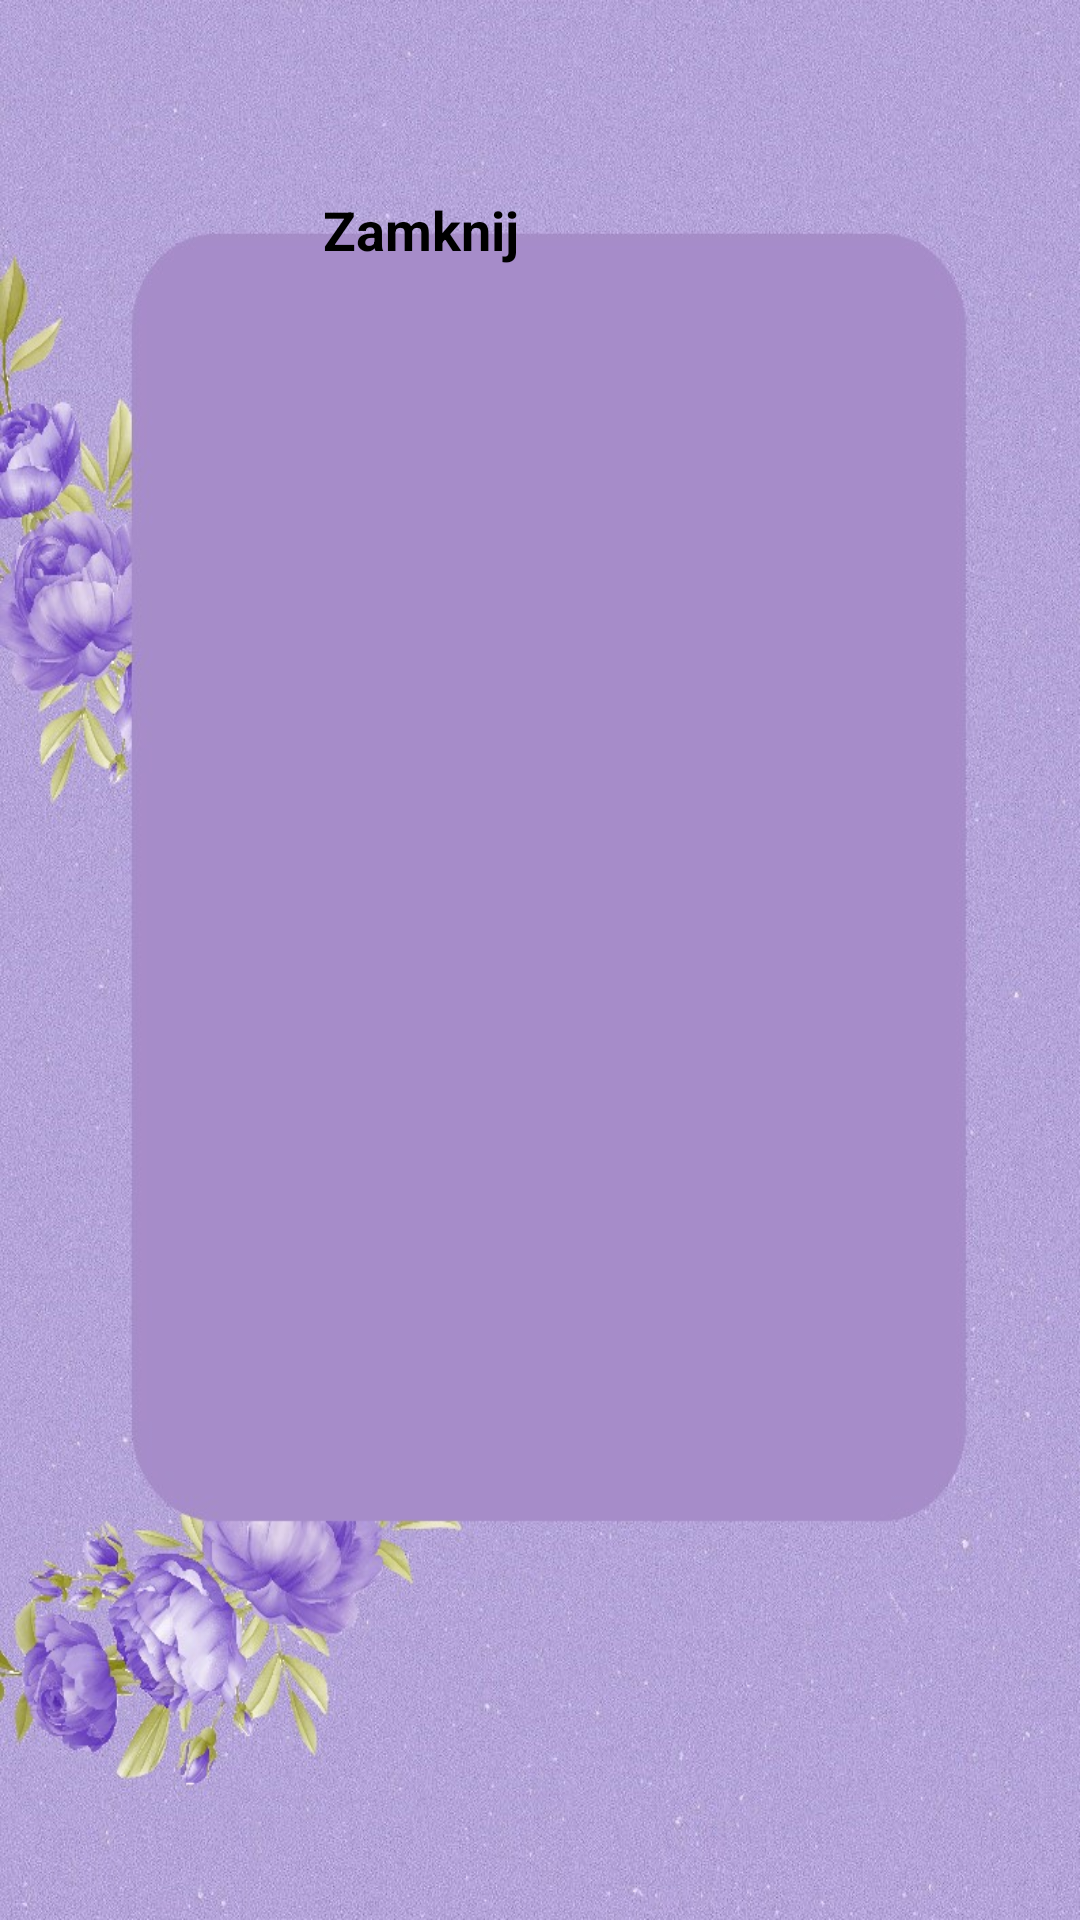

Layout XML and referenced resources for this Android screen:
<!-- AndroidManifest.xml: application theme Theme.PlanerWeselny -->
<!-- res/layout/activity_ustawienia.xml -->
<?xml version="1.0" encoding="utf-8"?>
<androidx.constraintlayout.widget.ConstraintLayout xmlns:android="http://schemas.android.com/apk/res/android"
    xmlns:app="http://schemas.android.com/apk/res-auto"
    xmlns:tools="http://schemas.android.com/tools"
    android:layout_width="match_parent"
    android:layout_height="match_parent"
    android:background="@drawable/tlouniwersalne1"
    tools:context=".UstawieniaActivity">

    <TextView
        android:id="@+id/textView8"
        android:layout_width="wrap_content"
        android:layout_height="wrap_content"
        android:layout_marginStart="185dp"
        android:layout_marginTop="116dp"
        android:layout_marginEnd="184dp"
        android:layout_marginBottom="748dp"
        android:text="Ustawienia"
        android:textColor="@color/black"
        android:textSize="20sp"
        app:layout_constraintBottom_toBottomOf="parent"
        app:layout_constraintEnd_toEndOf="parent"
        app:layout_constraintHorizontal_bias="0.754"
        app:layout_constraintStart_toStartOf="parent"
        app:layout_constraintTop_toTopOf="parent" />

    <TextView
        android:id="@+id/textView9"
        android:layout_width="wrap_content"
        android:layout_height="wrap_content"
        android:layout_marginStart="108dp"
        android:layout_marginTop="74dp"
        android:layout_marginEnd="187dp"
        android:text="Zamknij"
        android:textColor="@color/black"
        android:textSize="18sp"
        android:textStyle="bold"
        app:drawableEndCompat="@drawable/close"
        app:layout_constraintEnd_toEndOf="parent"
        app:layout_constraintHorizontal_bias="1.0"
        app:layout_constraintStart_toStartOf="parent"
        app:layout_constraintTop_toBottomOf="@+id/textView8"
        tools:ignore="MissingConstraints,TextContrastCheck" />

</androidx.constraintlayout.widget.ConstraintLayout>
<!-- resources referenced by this layout -->
<resources>
  <color name="black">#FF000000</color>
  <!-- drawable tlouniwersalne1: jpg bitmap (drawable, 805536 bytes) -->
  <style name="Theme.PlanerWeselny" parent="Theme.MaterialComponents.DayNight.NoActionBar">
          
          <item name="colorPrimary">@color/purple_500</item>
          <item name="colorPrimaryVariant">@color/purple_700</item>
          <item name="colorOnPrimary">@color/white</item>
          
          <item name="colorSecondary">@color/teal_200</item>
          <item name="colorSecondaryVariant">@color/teal_700</item>
          <item name="colorOnSecondary">@color/black</item>
          
          <item name="android:statusBarColor">?attr/colorPrimaryVariant</item>
          
      </style>
  <color name="purple_500">#FF6200EE</color>
  <color name="purple_700">#FF3700B3</color>
  <color name="white">#FFFFFFFF</color>
  <color name="teal_200">#FF03DAC5</color>
  <color name="teal_700">#FF018786</color>
</resources>
